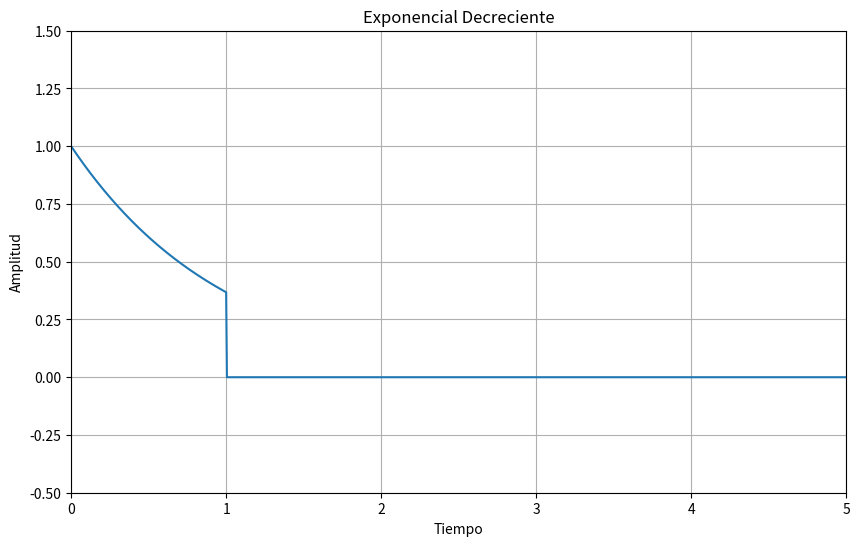
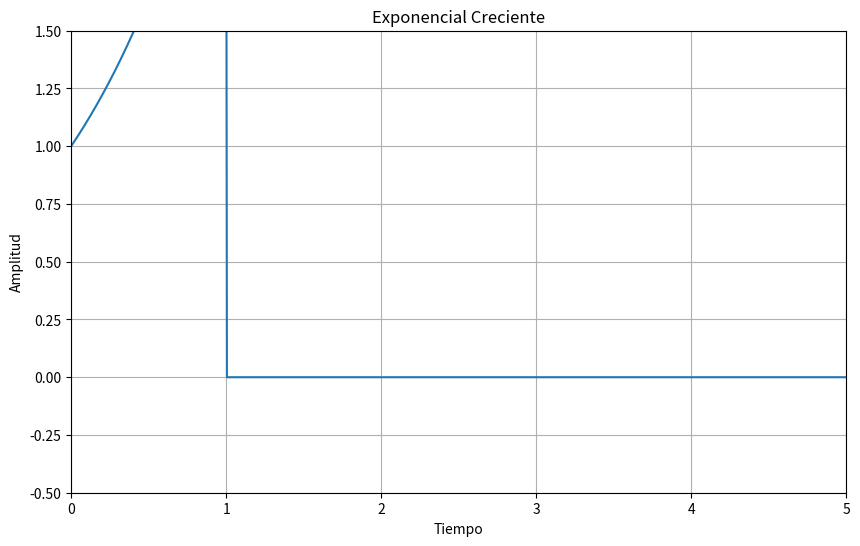
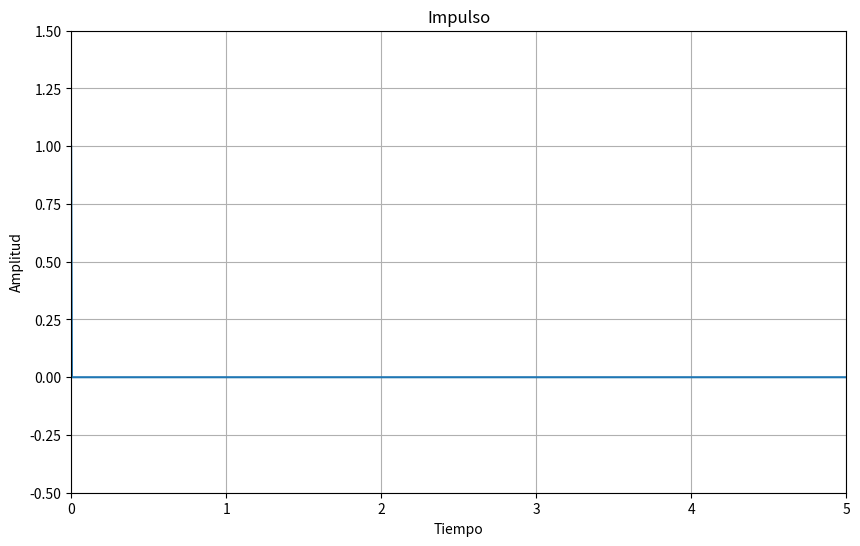
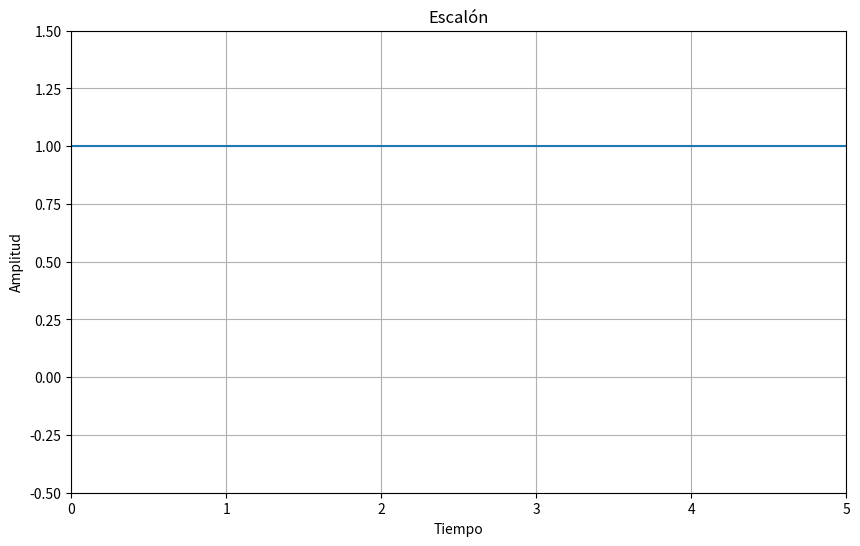
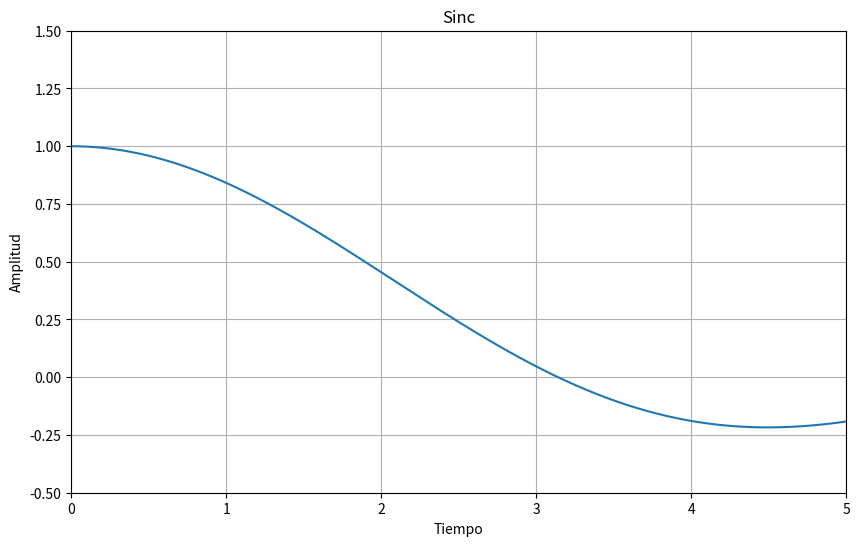

These charts were generated, in order, by the following Python code:
import numpy as np
import matplotlib.pyplot as plt

# Parámetros iniciales
tiempo = np.linspace(0, 5, 1000, endpoint=False)  # Tiempo de 0 a 5 segundos

# Señales aperiódicas
# Exponencial decreciente
exp_decreciente = np.exp(-tiempo) * (tiempo >= 0) * (tiempo <= 1)

# Exponencial creciente
exp_creciente = np.exp(tiempo) * (tiempo >= 0) * (tiempo <= 1)

# Impulso
impulso = np.zeros_like(tiempo)
impulso[0] = 1  # Definimos el impulso en t=0

# Escalón
escalon = np.heaviside(tiempo, 1)  # Heaviside es la función escalón

# Sinc
sinc = np.sinc(tiempo / np.pi)  # np.sinc normalizado

# Función para graficar señales individualmente con ajuste de ejes
def graficar_senales(t, senal, titulo):
    plt.figure(figsize=(10, 6))
    plt.plot(t, senal)
    plt.title(titulo)
    plt.xlim(0, 5)  # Rango de 0 a 5 en el eje X
    plt.ylim(-0.5, 1.5)  # Rango ajustado en el eje Y
    plt.xticks(np.arange(0, 6, 1))  # Incrementos de 1 en el eje X
    plt.yticks(np.arange(-0.5, 1.75, 0.25))  # Incrementos de 0.25 en el eje Y
    plt.xlabel('Tiempo')
    plt.ylabel('Amplitud')
    plt.grid(True)
    plt.show()

# Lista de señales y títulos
senales = [exp_decreciente, exp_creciente, impulso, escalon, sinc]
titulos = ['Exponencial Decreciente', 'Exponencial Creciente', 'Impulso', 'Escalón', 'Sinc']

# Graficar cada señal una por una
for senal, titulo in zip(senales, titulos):
    graficar_senales(tiempo, senal, titulo)
